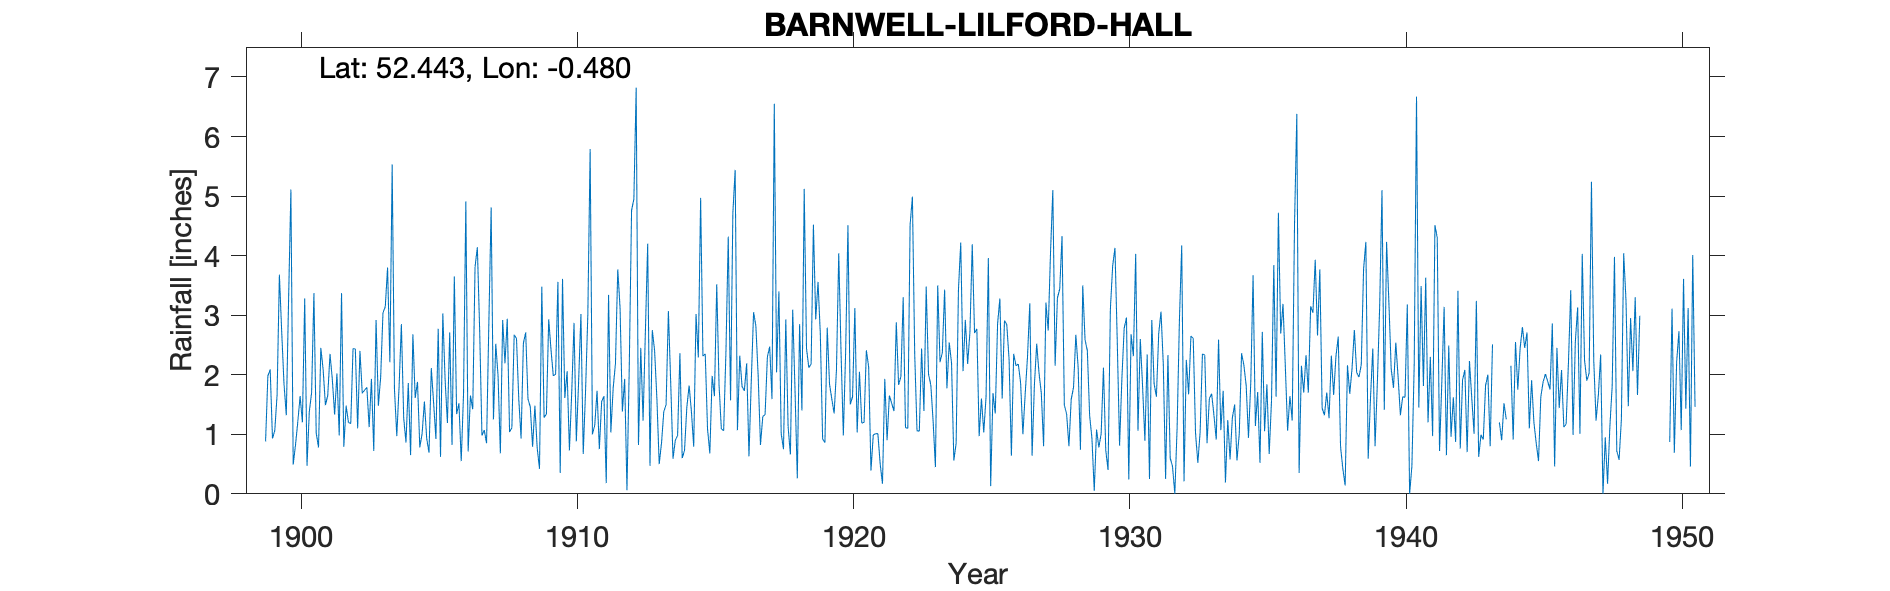

The data file committed next to this chart (first rows):
BARNWELL-LILFORD-HALL, , , , , , , , , , , , , , , , , , , , , , , 
Grid ref, TL034839, Long, -0.4802, Lat, 52.44, Elevation, 140, ft, , , , , , , , , , , , , , , 
Station no, 1134, , , , , , , , , , , , , , , , , , , , , , 
, 1890, 1891, 1892, 1893, 1894, 1895, 1896, 1897, 1898, 1899, 1900, 1901, 1902, 1903, 1904, 1905, 1906, 1907, 1908, 1909, 1910, 1911, 1912
January, , , , , , , , , , , 3.26, 1.02, 0.79, 1.93, 1.8, 0.93, 3.65, 0.98, 1.04, 0.77, 1.61, 1, 3.12
February, , , , , , , , , , , 5.11, 0.78, 1.48, 0.72, 2.85, 0.69, 1.34, 1.07, 1.11, 0.42, 2.06, 1.15, 1.38
March, , , , , , , , , , 0.88, 0.49, 2.45, 1.2, 2.92, 1.28, 2.11, 1.52, 0.85, 2.67, 3.48, 0.73, 1.73, 1.93
April, , , , , , , , , , 1.98, 0.82, 2.09, 1.18, 1.48, 0.86, 1.53, 0.55, 2.87, 2.61, 1.28, 1.7, 0.75, 0.06
May, , , , , , , , , , 2.09, 1.21, 1.49, 2.44, 1.96, 1.86, 0.92, 1.68, 4.81, 1.59, 1.34, 2.87, 1.55, 2.14
June, , , , , , , , , , 0.93, 1.64, 1.65, 2.43, 3.04, 0.65, 2.77, 4.91, 1.25, 0.93, 2.93, 0.88, 1.64, 4.76
July, , , , , , , , , , 1.06, 1.2, 2.35, 1.1, 3.14, 2.68, 0.62, 0.71, 2.52, 2.53, 2.42, 1.89, 0.18, 4.95
August, , , , , , , , , , 1.66, 3.28, 1.92, 2.4, 3.8, 1.61, 3.03, 1.65, 1.98, 2.71, 1.98, 3.02, 3.34, 6.82
September, , , , , , , , , , 3.68, 0.47, 1.33, 1.69, 2.21, 1.88, 1.91, 1.42, 0.68, 1.59, 2.01, 0.67, 1.03, 0.82
October, , , , , , , , , , 2.73, 1.38, 2.02, 1.74, 5.53, 0.78, 1.19, 3.81, 2.92, 1.46, 3.56, 1.72, 1.77, 2.45
November, , , , , , , , , , 1.85, 1.7, 0.98, 1.79, 1.75, 1.01, 2.71, 4.14, 2.19, 0.79, 0.35, 3.01, 2.19, 1.23
December, , , , , , , , , , 1.32, 3.37, 3.37, 1.12, 0.97, 1.55, 0.82, 2.76, 2.94, 1.48, 3.61, 5.79, 3.77, 2.72
Total, , , , , , , , , , , 23.93, 21.45, 19.36, 29.45, 18.81, 19.23, 28.14, 25.06, 20.51, 24.15, 25.95, 20.1, 32.38
1940 Aug - a dash is entered on TYR shee…, , , , , , , , , , , , , , , , , , , , , , , 
1940 Jan is bracketed, but is not noted …, , , , , , , , , , , , , , , , , , , , , , , 
1943 SAep-Oct Estimated so removed., , , , , , , , , , , , , , , , , , , , , , , 
1944 Mar Estimated so removed, , , , , , , , , , , , , , , , , , , , , , , 
1949 - All values estimated so removed., , , , , , , , , , , , , , , , , , , , , , , 
TYRain_1951-1960_06_pt1-page-132.csv is …, , , , , , , , , , , , , , , , , , , , , , , 
